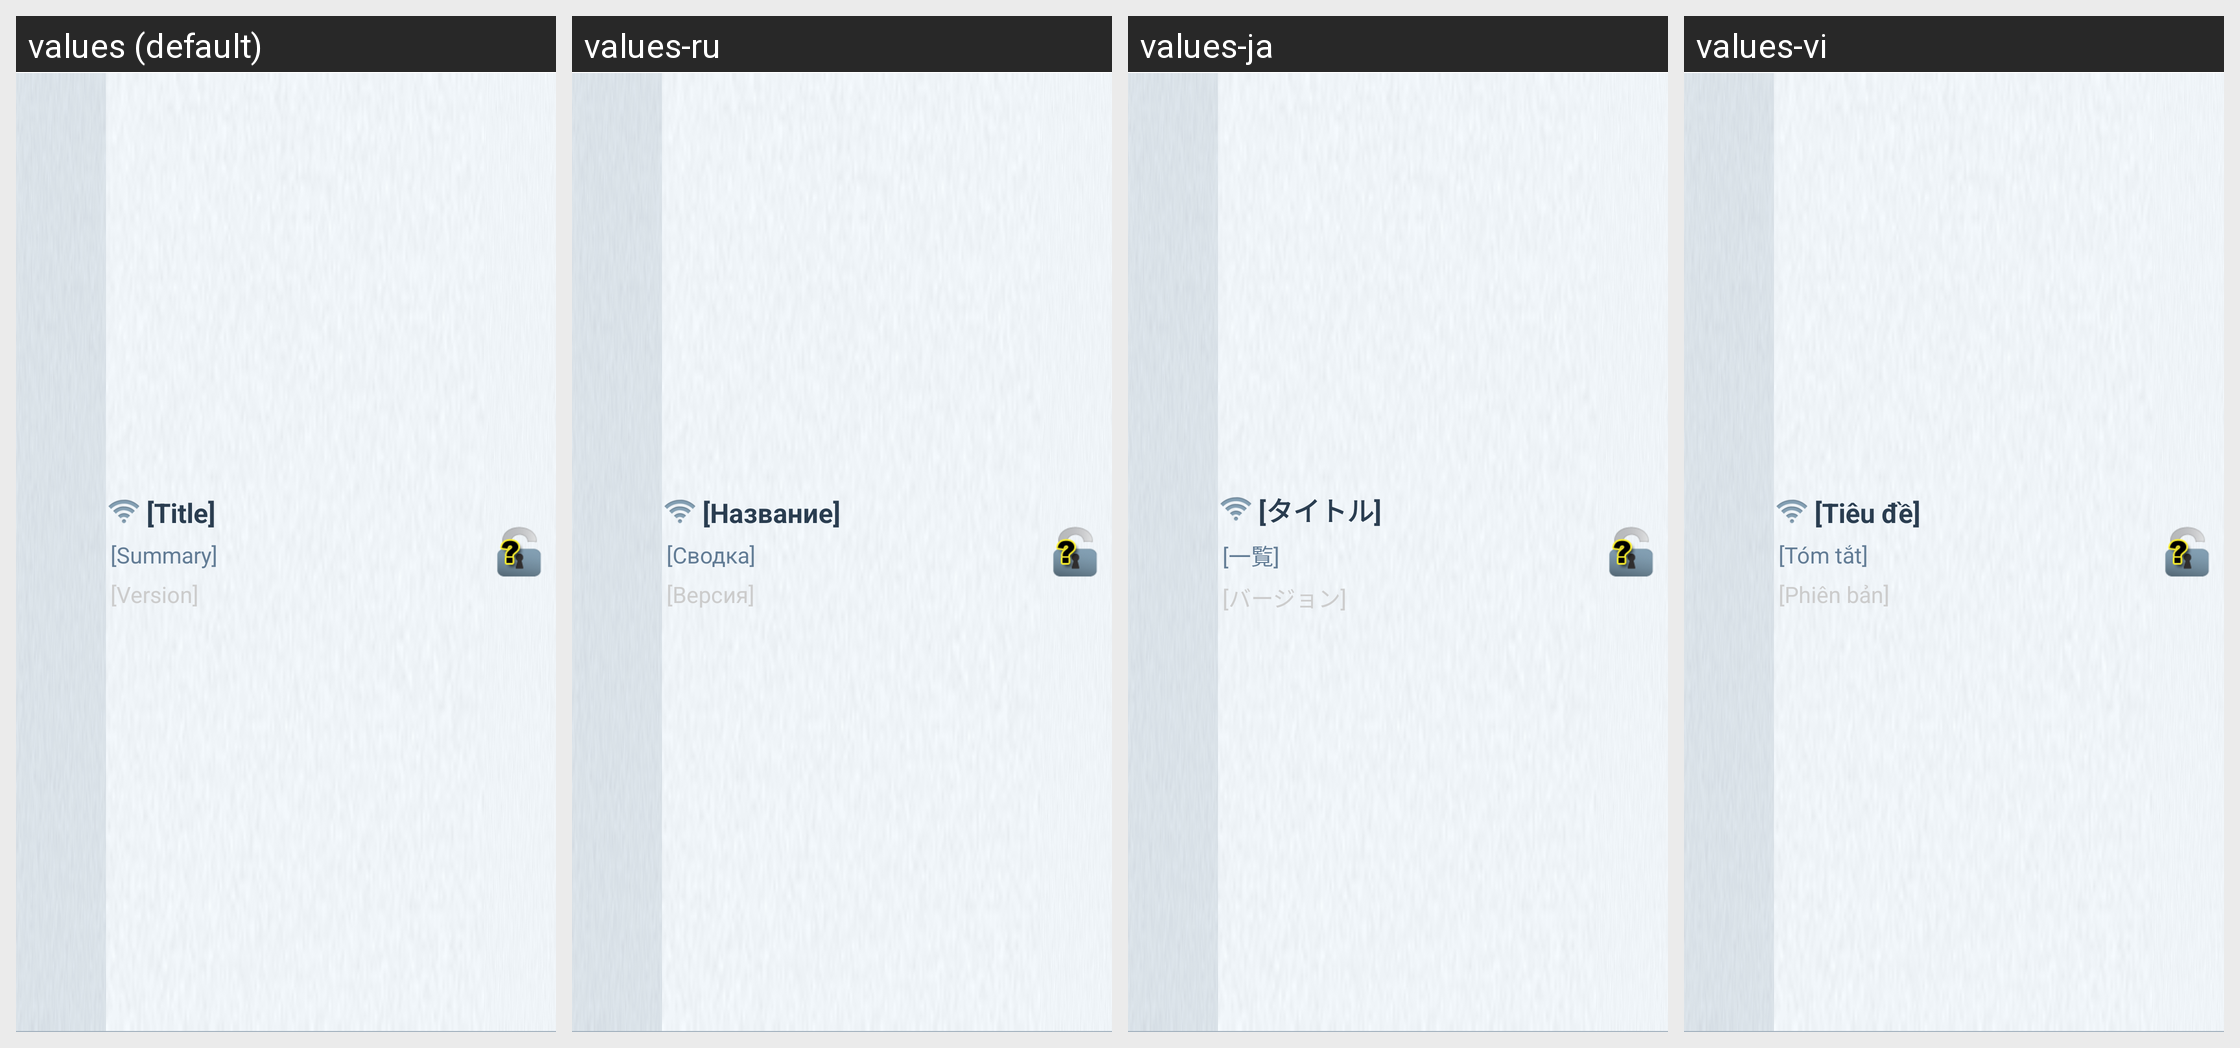

The same Android screen rendered under several of its app's locales, left to right. List the strings drawn on it with the default value and each locale's translation.
Android screen res/layout/view_peer_list_item.xml rendered under 4 locales, left to right: values (default), values-ru, values-ja, values-vi. Device: Nexus 5 (rendered at 1080×1920; each locale shown at half size, 540×960, under a caption strip naming it); theme FrostWireTheme.
Other locales in the repository, not shown: values-cn, values-cs, values-da, values-de, values-es, values-fr, values-hi, values-id, values-it, values-ko, values-nl, values-pl, values-pt, values-tr.
Strings drawn on this screen, with the default value and each locale's value (text and hints the layout hard-codes, and strings that could not be matched under every locale, appear in the picture but are not listed):

dummy_title
  values: [Title]
  values-ru: [Название]
  values-ja: [タイトル]
  values-vi: [Tiêu đề]

dummy_summary
  values: [Summary]
  values-ru: [Сводка]
  values-ja: [一覧]
  values-vi: [Tóm tắt]

dummy_version
  values: [Version]
  values-ru: [Версия]
  values-ja: [バージョン]
  values-vi: [Phiên bản]
